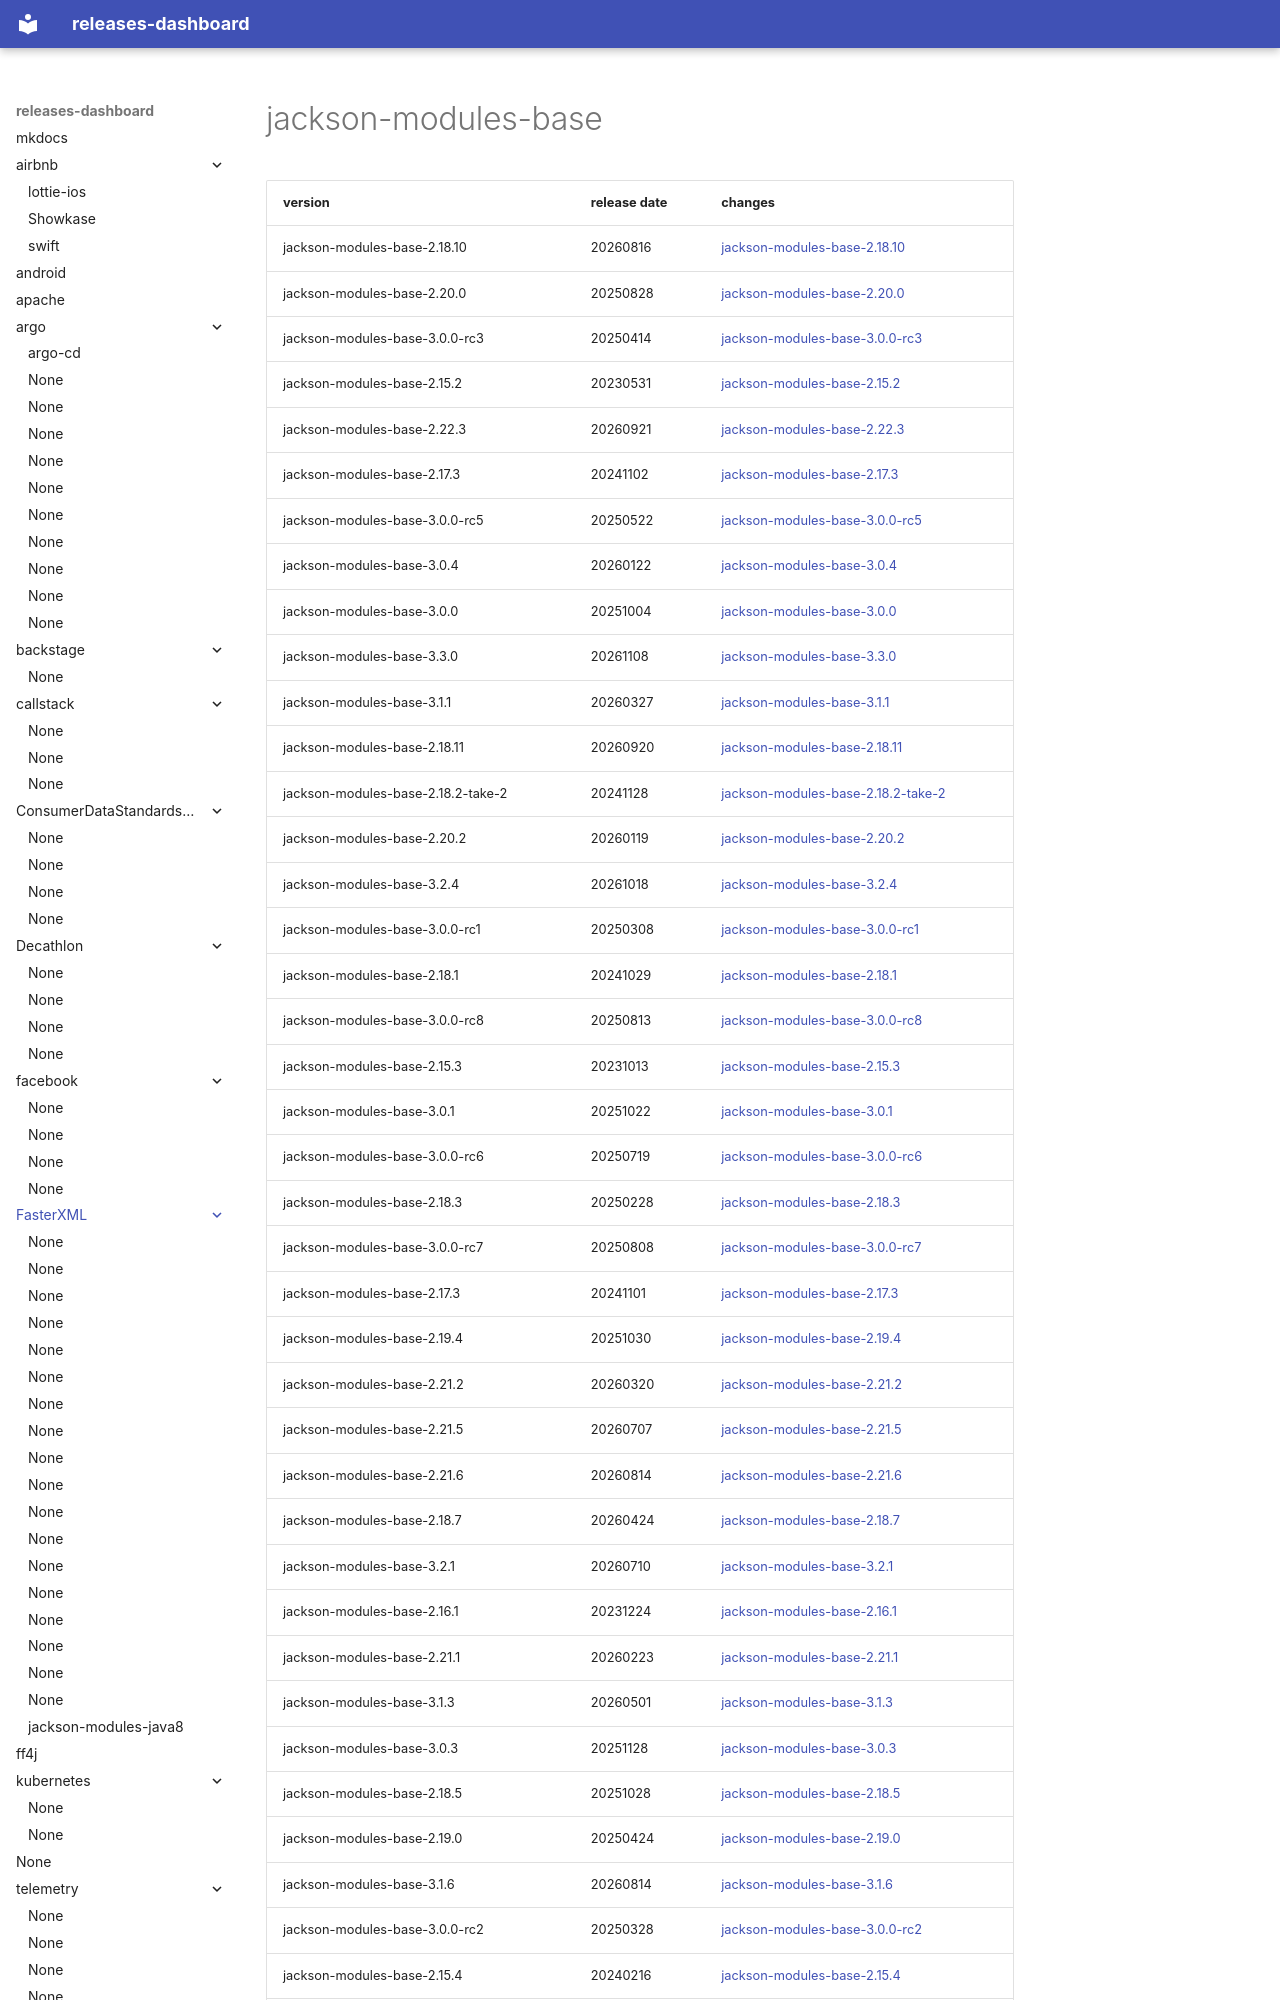

repository: rock-hu/releases-dashboard · page: FasterXML/jackson-modules-base/index.html · generator: mkdocs

# jackson-modules-base	


|version|release date|changes|
|---|---|---|
|jackson-modules-base-2.18.10|20260816|[jackson-modules-base-2.18.10](./jackson-modules-base-2.18.10-20260816.md)|
|jackson-modules-base-2.20.0|20250828|[jackson-modules-base-2.20.0](./jackson-modules-base-2.20.0-20250828.md)|
|jackson-modules-base-3.0.0-rc3|20250414|[jackson-modules-base-3.0.0-rc3](./jackson-modules-base-3.0.0-rc3-20250414.md)|
|jackson-modules-base-2.15.2|20230531|[jackson-modules-base-2.15.2](./jackson-modules-base-2.15.2-20230531.md)|
|jackson-modules-base-2.22.3|20260921|[jackson-modules-base-2.22.3](./jackson-modules-base-2.22.3-20260921.md)|
|jackson-modules-base-2.17.3|20241102|[jackson-modules-base-2.17.3](./jackson-modules-base-2.17.3-20241102.md)|
|jackson-modules-base-3.0.0-rc5|20250522|[jackson-modules-base-3.0.0-rc5](./jackson-modules-base-3.0.0-rc5-20250522.md)|
|jackson-modules-base-3.0.4|20260122|[jackson-modules-base-3.0.4](./jackson-modules-base-3.0.4-20260122.md)|
|jackson-modules-base-3.0.0|20251004|[jackson-modules-base-3.0.0](./jackson-modules-base-3.0.0-20251004.md)|
|jackson-modules-base-3.3.0|20261108|[jackson-modules-base-3.3.0](./jackson-modules-base-3.3.0-20261108.md)|
|jackson-modules-base-3.1.1|20260327|[jackson-modules-base-3.1.1](./jackson-modules-base-3.1.1-20260327.md)|
|jackson-modules-base-2.18.11|20260920|[jackson-modules-base-2.18.11](./jackson-modules-base-2.18.11-20260920.md)|
|jackson-modules-base-2.18.2-take-2|20241128|[jackson-modules-base-2.18.2-take-2](./jackson-modules-base-2.18.2-take-2-20241128.md)|
|jackson-modules-base-2.20.2|20260119|[jackson-modules-base-2.20.2](./jackson-modules-base-2.20.2-20260119.md)|
|jackson-modules-base-3.2.4|20261018|[jackson-modules-base-3.2.4](./jackson-modules-base-3.2.4-20261018.md)|
|jackson-modules-base-3.0.0-rc1|20250308|[jackson-modules-base-3.0.0-rc1](./jackson-modules-base-3.0.0-rc1-20250308.md)|
|jackson-modules-base-2.18.1|20241029|[jackson-modules-base-2.18.1](./jackson-modules-base-2.18.1-20241029.md)|
|jackson-modules-base-3.0.0-rc8|20250813|[jackson-modules-base-3.0.0-rc8](./jackson-modules-base-3.0.0-rc8-20250813.md)|
|jackson-modules-base-2.15.3|20231013|[jackson-modules-base-2.15.3](./jackson-modules-base-2.15.3-20231013.md)|
|jackson-modules-base-3.0.1|20251022|[jackson-modules-base-3.0.1](./jackson-modules-base-3.0.1-20251022.md)|
|jackson-modules-base-3.0.0-rc6|20250719|[jackson-modules-base-3.0.0-rc6](./jackson-modules-base-3.0.0-rc6-20250719.md)|
|jackson-modules-base-2.18.3|20250228|[jackson-modules-base-2.18.3](./jackson-modules-base-2.18.3-20250228.md)|
|jackson-modules-base-3.0.0-rc7|20250808|[jackson-modules-base-3.0.0-rc7](./jackson-modules-base-3.0.0-rc7-20250808.md)|
|jackson-modules-base-2.17.3|20241101|[jackson-modules-base-2.17.3](./jackson-modules-base-2.17.3-20241101.md)|
|jackson-modules-base-2.19.4|20251030|[jackson-modules-base-2.19.4](./jackson-modules-base-2.19.4-20251030.md)|
|jackson-modules-base-2.21.2|20260320|[jackson-modules-base-2.21.2](./jackson-modules-base-2.21.2-20260320.md)|
|jackson-modules-base-2.21.5|20260707|[jackson-modules-base-2.21.5](./jackson-modu
